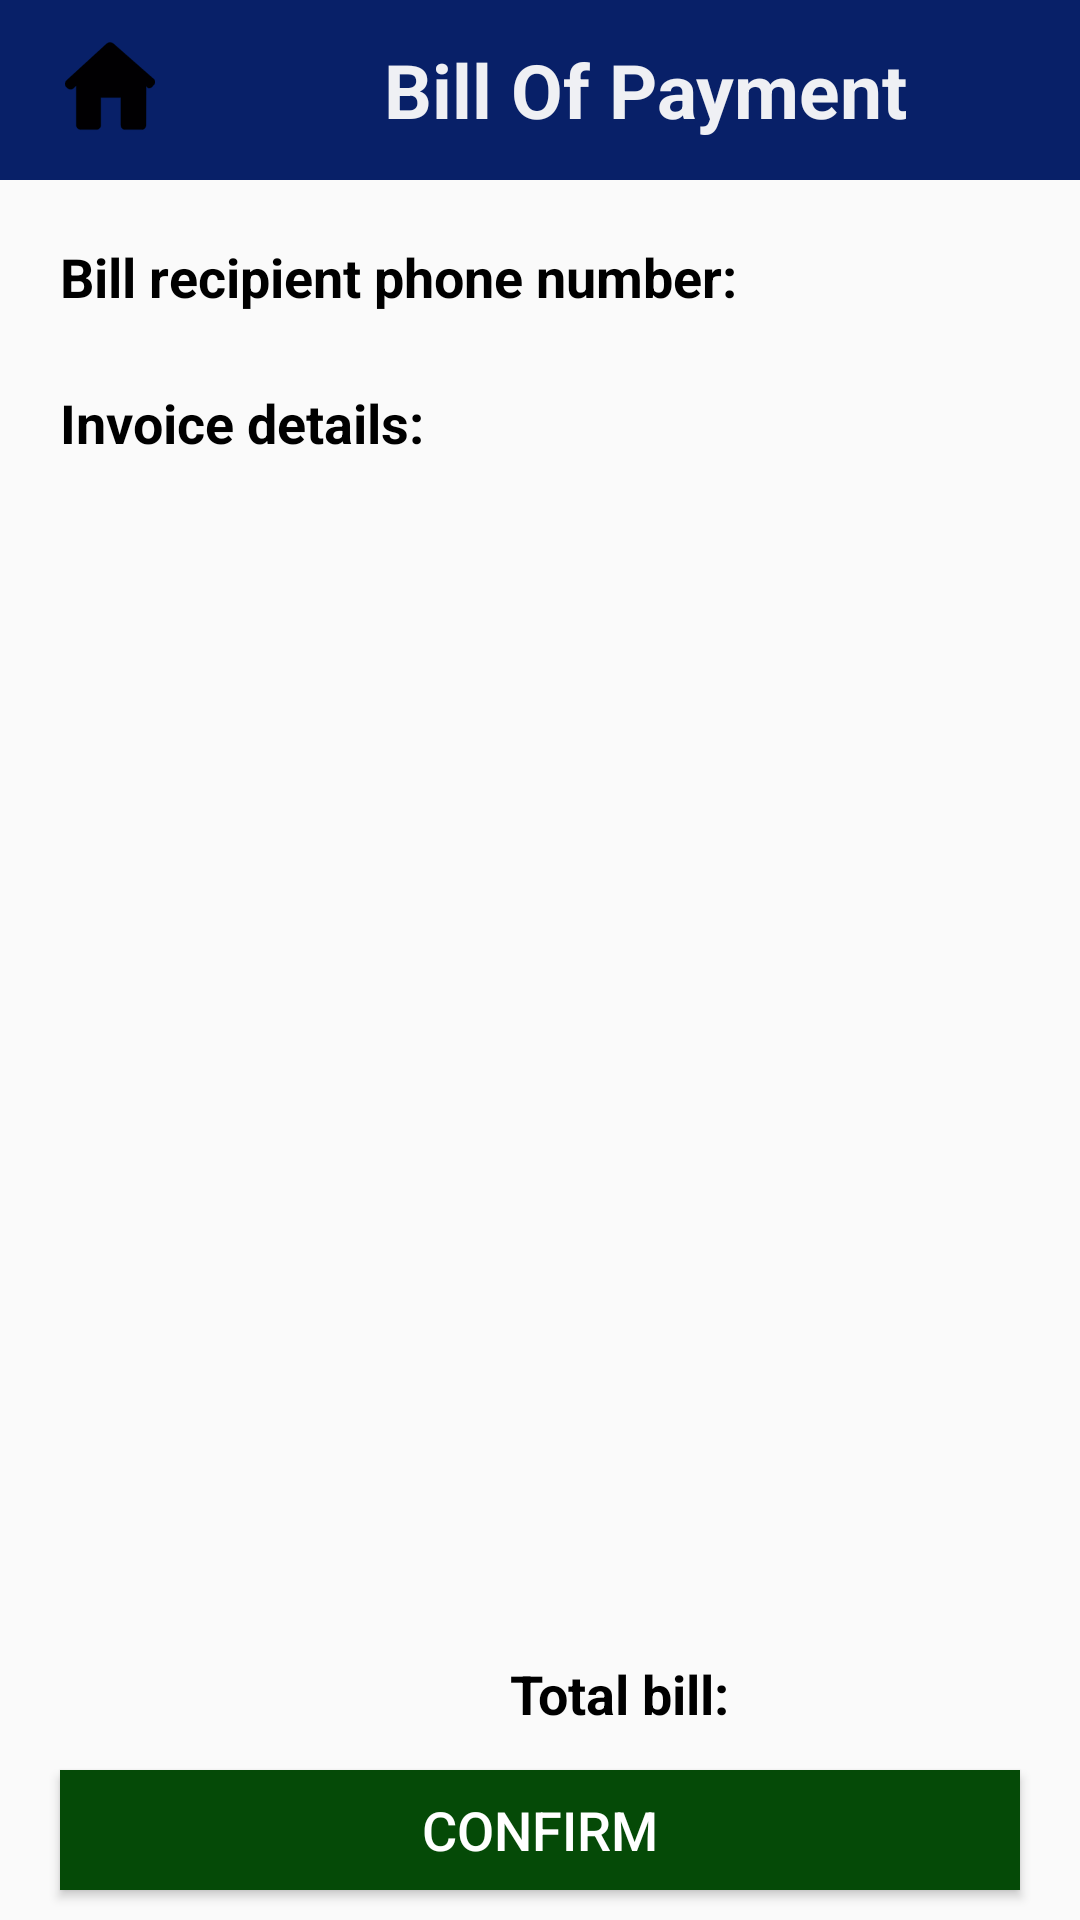

This screen was rendered from an Android layout file. Write that file and the resources it references.
<!-- AndroidManifest.xml: application theme Theme.My_Project -->
<!-- res/layout/activity_bill.xml -->
<?xml version="1.0" encoding="utf-8"?>
<androidx.constraintlayout.widget.ConstraintLayout
    xmlns:android="http://schemas.android.com/apk/res/android"
    xmlns:app="http://schemas.android.com/apk/res-auto"
    xmlns:tools="http://schemas.android.com/tools"
    android:layout_width="match_parent"
    android:layout_height="match_parent"
    tools:context=".Bill">

    <LinearLayout
        android:id="@+id/linearLayout8"
        android:layout_width="match_parent"
        android:layout_height="60dp"
        android:background="#082068"
        android:orientation="horizontal"
        app:layout_constraintEnd_toEndOf="parent"
        app:layout_constraintStart_toStartOf="parent"
        app:layout_constraintTop_toTopOf="parent">

        <ImageButton
            android:id="@+id/btn_home"
            android:layout_width="33dp"
            android:layout_height="37dp"
            android:layout_marginStart="20dp"
            android:layout_marginTop="10dp"
            android:background="#082068"
            android:src="@drawable/homeback" />

        <TextView
            android:layout_width="wrap_content"
            android:layout_height="wrap_content"
            android:layout_gravity="center"
            android:layout_marginStart="75dp"
            android:text="Bill Of Payment"
            android:textColor="#EFF0F4"
            android:textStyle="bold"
            android:textSize="25sp" />
    </LinearLayout>

    <LinearLayout
        android:id="@+id/linearLayout9"
        android:layout_width="match_parent"
        android:layout_height="wrap_content"
        android:orientation="vertical"
        android:paddingStart="20dp"
        android:paddingTop="20dp"
        android:paddingEnd="20dp"
        app:layout_constraintEnd_toEndOf="parent"
        app:layout_constraintStart_toStartOf="parent"
        app:layout_constraintTop_toBottomOf="@+id/linearLayout8">

        <TextView
            android:layout_width="wrap_content"
            android:layout_height="wrap_content"
            android:text="Bill recipient phone number:"
            android:textColor="@color/black"
            android:textSize="18sp"
            android:textStyle="bold" />
        <TextView
            android:id="@+id/tvUserBill"
            android:layout_width="wrap_content"
            android:layout_height="wrap_content"
            android:textColor="@color/black"

            android:textSize="18sp"
            android:textStyle="bold" />
        <TextView
            android:id="@+id/txtNameAndPhone"
            android:layout_width="wrap_content"
            android:layout_height="wrap_content"
            android:textColor="@color/black"
            android:text="Invoice details:"
            android:textSize="18sp"
            android:textStyle="bold" />

    </LinearLayout>

    <androidx.recyclerview.widget.RecyclerView
        android:id="@+id/recyclerView"
        android:layout_width="match_parent"
        android:layout_height="440dp"
        app:layout_constraintBottom_toTopOf="@+id/linearLayout6"
        app:layout_constraintEnd_toEndOf="parent"
        app:layout_constraintHorizontal_bias="0.0"
        app:layout_constraintStart_toStartOf="parent"
        app:layout_constraintTop_toBottomOf="@+id/linearLayout9"
        app:layout_constraintVertical_bias="0.0" />

    <LinearLayout
        android:id="@+id/linearLayout6"
        android:layout_width="match_parent"
        android:layout_height="wrap_content"
        android:layout_marginBottom="10dp"
        android:orientation="horizontal"
        app:layout_constraintBottom_toTopOf="@+id/btn_Confirm"
        app:layout_constraintEnd_toEndOf="parent"
        app:layout_constraintStart_toStartOf="parent">

        <TextView
            android:layout_width="wrap_content"
            android:layout_height="wrap_content"
            android:layout_marginStart="170dp"
            android:layout_marginBottom="10dp"
            android:text="Total bill:"
            android:textColor="@color/black"
            android:textSize="18sp"
            android:textStyle="bold"
            app:layout_constraintBottom_toTopOf="@+id/btnConfirm"
            app:layout_constraintEnd_toEndOf="parent"
            app:layout_constraintStart_toStartOf="parent" />

        <TextView
            android:id="@+id/tvTotalBill"
            android:layout_width="wrap_content"
            android:layout_height="wrap_content"
            android:layout_marginStart="10dp"
            android:textColor="#880519"
            android:textSize="30sp"
            android:textStyle="bold|italic"
            tools:layout_editor_absoluteX="145dp"
            tools:layout_editor_absoluteY="629dp" />
    </LinearLayout>

    <androidx.appcompat.widget.AppCompatButton
        android:id="@+id/btn_Confirm"
        android:background="#054A07"
        android:layout_width="320dp"
        android:layout_height="40dp"
        android:layout_marginBottom="10dp"
        android:text="Confirm"
        android:textColor="@color/white"
        android:textSize="18sp"
        app:layout_constraintBottom_toBottomOf="parent"
        app:layout_constraintEnd_toEndOf="parent"
        app:layout_constraintStart_toStartOf="parent" />
</androidx.constraintlayout.widget.ConstraintLayout>
<!-- resources referenced by this layout -->
<resources>
  <!-- drawable homeback: vector/xml drawable (drawable-v24, 7398 chars, omitted) -->
  <style name="Theme.My_Project" parent="Theme.AppCompat.DayNight.NoActionBar">
          
          <item name="colorPrimary">@color/purple_500</item>
          <item name="colorPrimaryVariant">@color/purple_700</item>
          <item name="colorOnPrimary">@color/white</item>
          
          <item name="colorSecondary">@color/teal_200</item>
          <item name="colorSecondaryVariant">@color/teal_700</item>
          <item name="colorOnSecondary">@color/black</item>
          
          <item name="android:statusBarColor" tools:targetApi="l">?attr/colorPrimaryVariant</item>
          
      </style>
  <!-- not gathered from this repository: default colours our renderer supplied (Android Studio template values) -->
  <color name="purple_500">#FF6200EE</color>
  <color name="purple_700">#FF3700B3</color>
  <color name="teal_200">#FF03DAC5</color>
  <color name="teal_700">#FF018786</color>
  <color name="black">#FF000000</color>
  <color name="white">#FFFFFFFF</color>
</resources>
